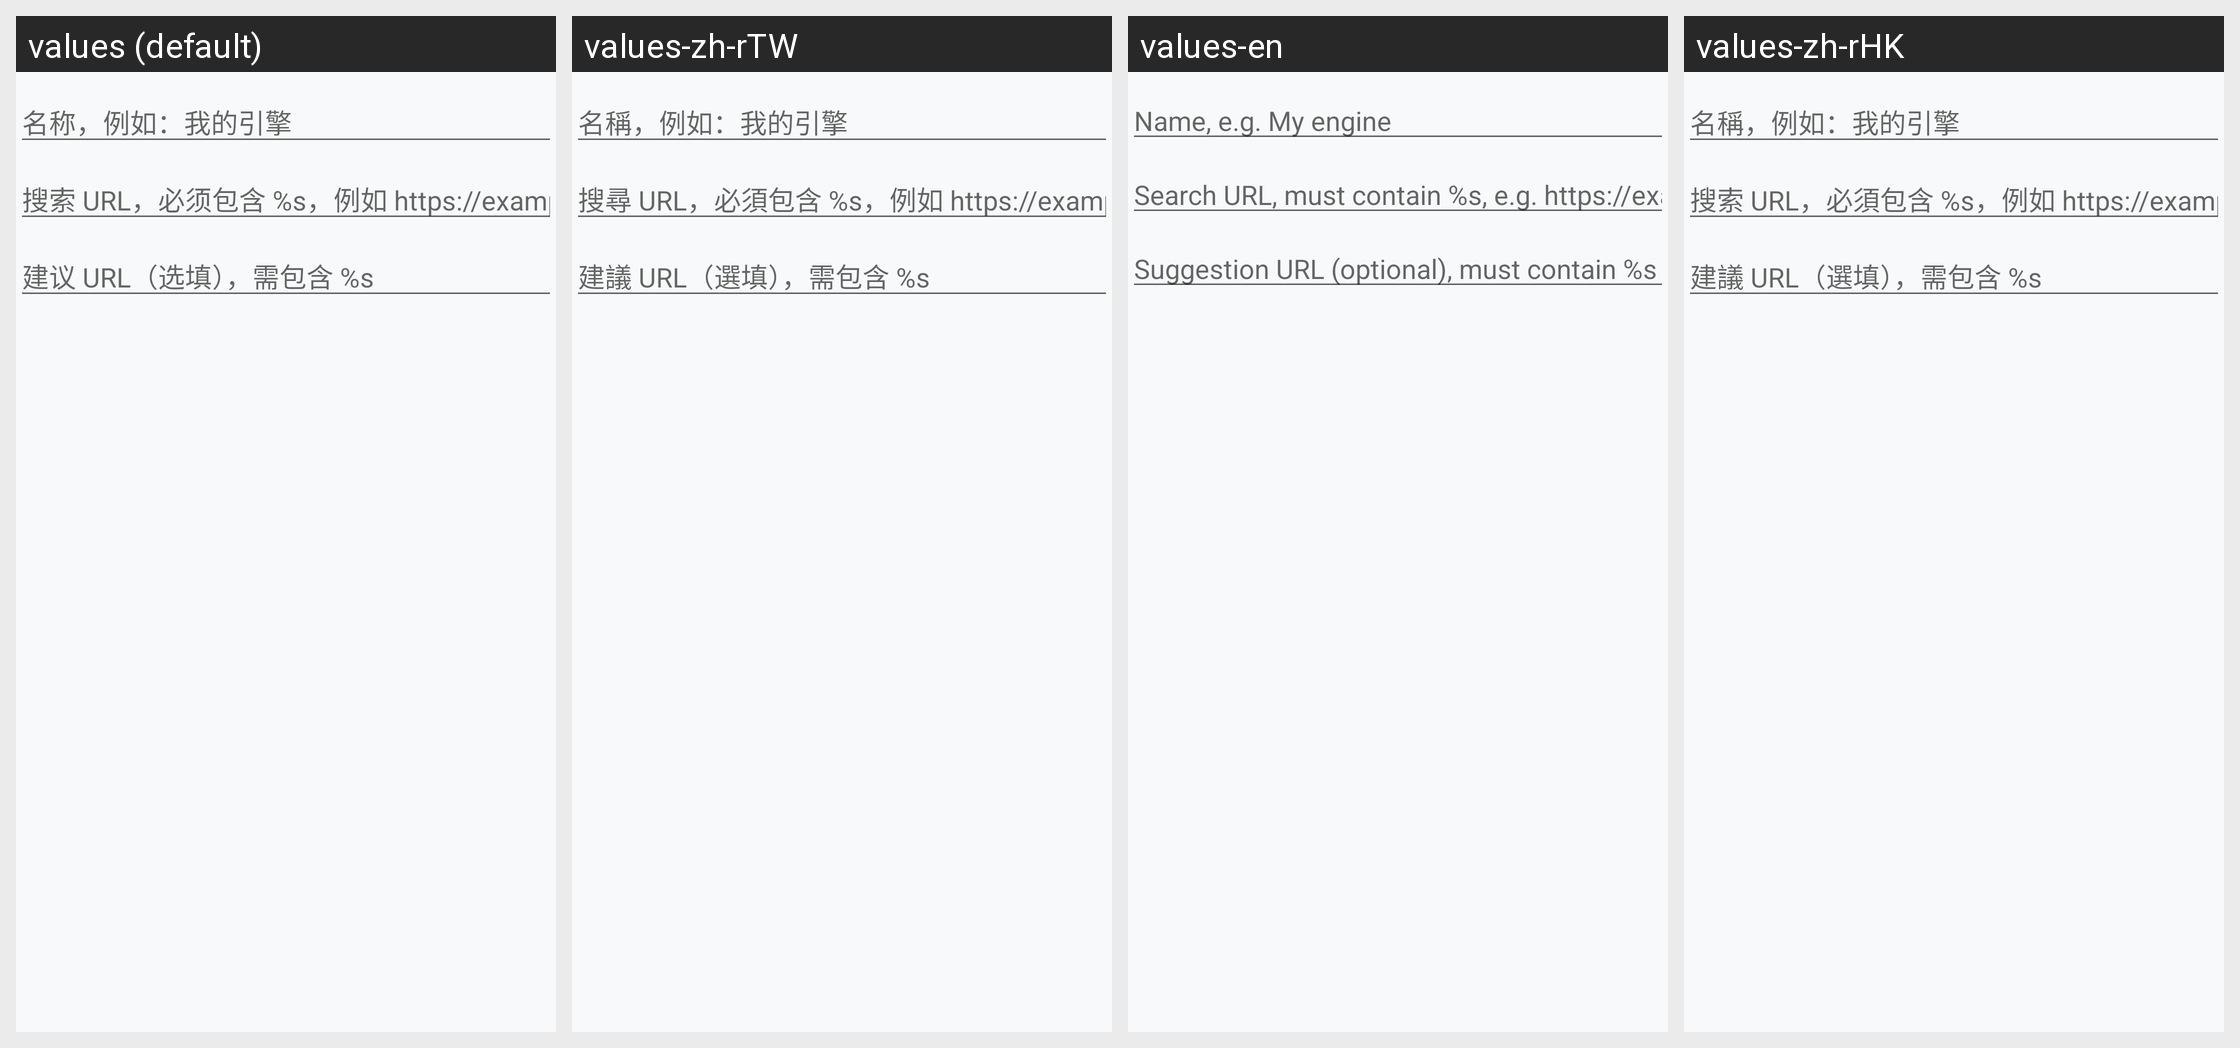

The same Android screen rendered under several of its app's locales, left to right. List the strings drawn on it with the default value and each locale's translation.
Android screen res/layout/dialog_add_engine.xml rendered under 4 locales, left to right: values (default), values-zh-rTW, values-en, values-zh-rHK. Device: Nexus 5 (rendered at 1080×1920; each locale shown at half size, 540×960, under a caption strip naming it); theme Theme.Aegis.
Strings drawn on this screen, with the default value and each locale's value (text and hints the layout hard-codes, and strings that could not be matched under every locale, appear in the picture but are not listed):

engine_name_hint
  values: 名称，例如：我的引擎
  values-zh-rTW: 名稱，例如：我的引擎
  values-en: Name, e.g. My engine
  values-zh-rHK: 名稱，例如：我的引擎

search_template_hint
  values: 搜索 URL，必须包含 %s，例如 https://example.com/search?q=%s
  values-zh-rTW: 搜尋 URL，必須包含 %s，例如 https://example.com/search?q=%s
  values-en: Search URL, must contain %s, e.g. https://example.com/search?q=%s
  values-zh-rHK: 搜索 URL，必須包含 %s，例如 https://example.com/search?q=%s

suggest_template_hint
  values: 建议 URL（选填），需包含 %s
  values-zh-rTW: 建議 URL（選填），需包含 %s
  values-en: Suggestion URL (optional), must contain %s
  values-zh-rHK: 建議 URL（選填），需包含 %s
